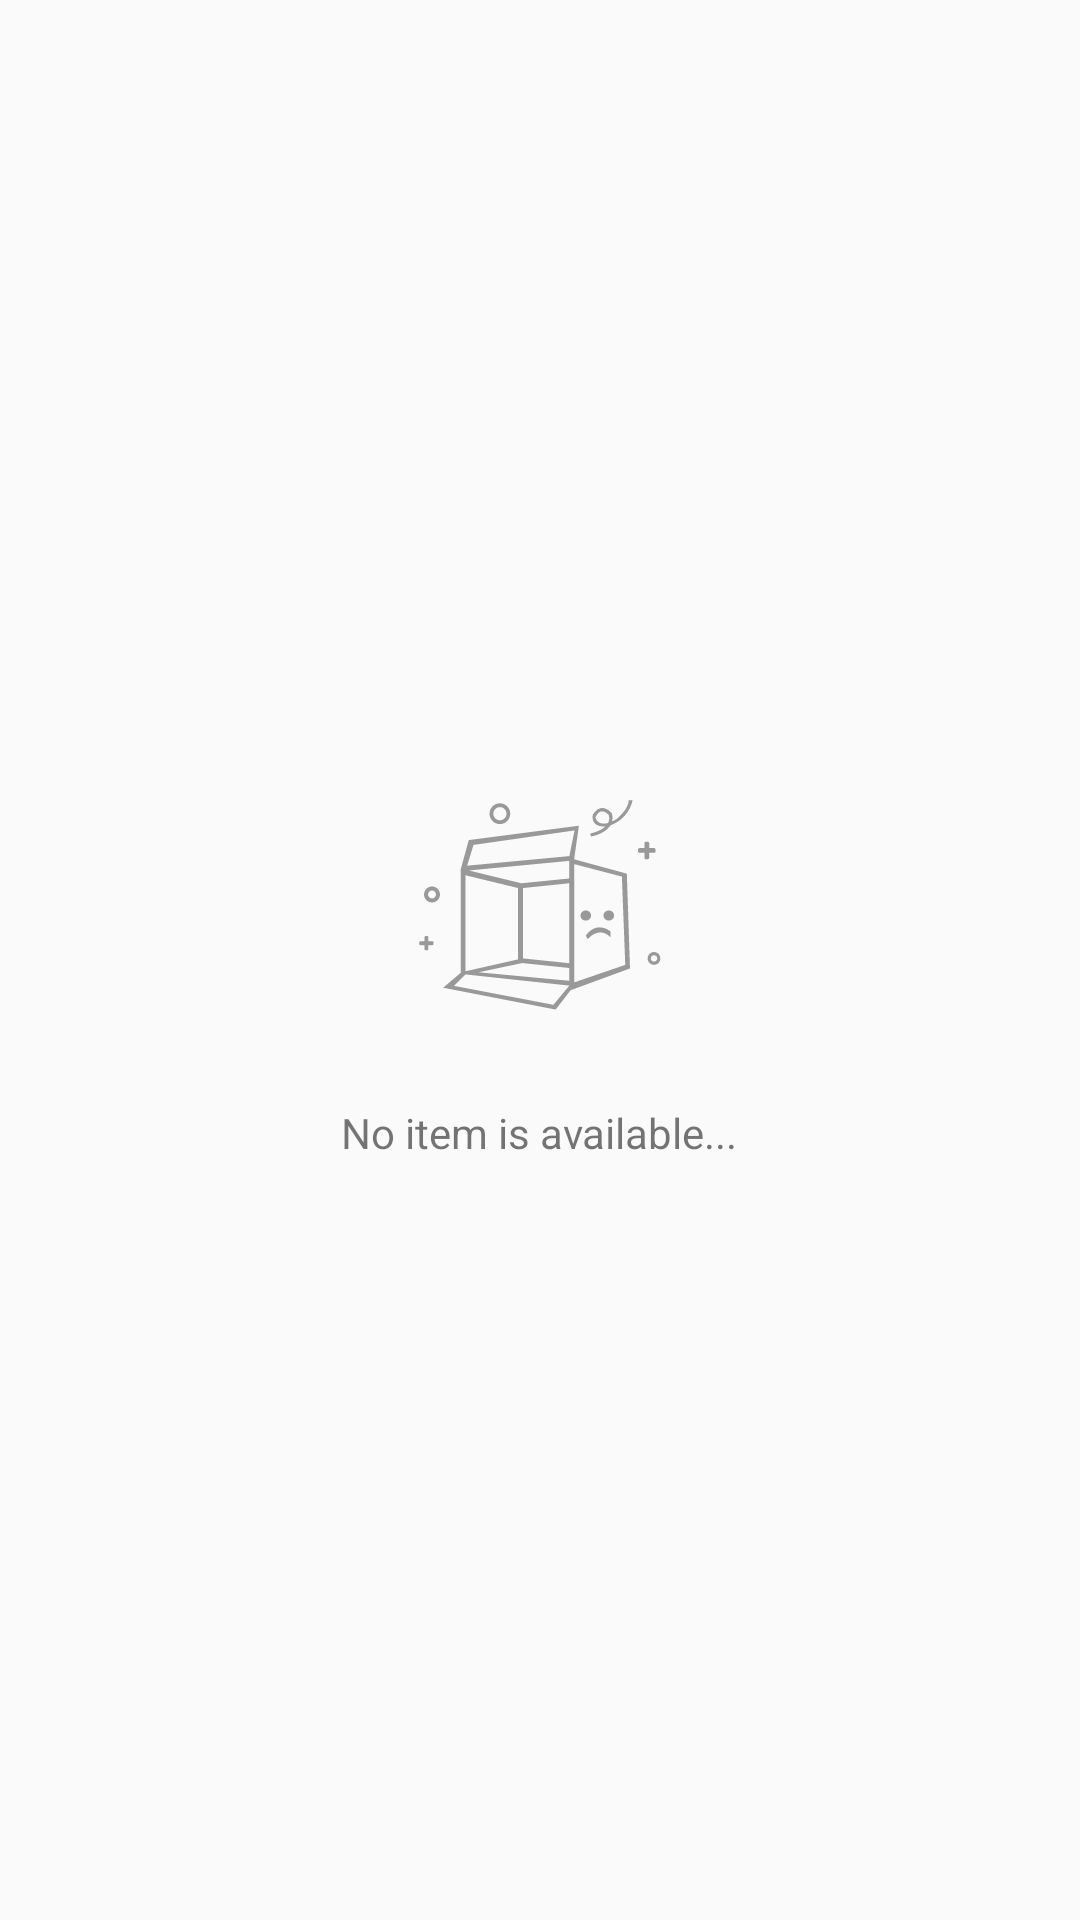

Reconstruct the res/layout file that produces this screen, plus the resources it refers to.
<!-- AndroidManifest.xml: application theme AppTheme -->
<!-- res/layout/empty_view.xml -->
<?xml version="1.0" encoding="utf-8"?>
<LinearLayout xmlns:android="http://schemas.android.com/apk/res/android"
    android:id="@+id/ll_error_refresh"
    android:layout_width="match_parent"
    android:layout_height="match_parent"
    android:gravity="center"
    android:orientation="vertical">

    <ImageView
        android:id="@+id/img_empty"
        android:layout_width="100dp"
        android:layout_height="100dp"
        android:src="@drawable/ic_empty" />
    <TextView
        android:id="@+id/message"
        android:layout_width="wrap_content"
        android:layout_height="wrap_content"
        android:layout_marginTop="15dp"
        android:text="@string/empty_notify"
        android:textSize="14sp" />

</LinearLayout>
<!-- resources referenced by this layout -->
<resources>
  <!-- drawable ic_empty: vector/xml drawable (drawable, 2767 chars, omitted) -->
  <string name="empty_notify">No item is available...</string>
  <style name="AppTheme" parent="MyThemeRed">
          
          <item name="colorPrimary">@color/colorPrimary</item>
          <item name="colorPrimaryDark">@color/colorPrimaryDark</item>
          <item name="colorAccent">@color/colorAccent</item>
          
          <item name="android:windowContentTransitions">true</item>
      </style>
  <style name="MyThemeRed" parent="Theme.AppCompat.Light.NoActionBar">
  
          
          <item name="colorPrimary">@color/colorTheme</item>
          <item name="colorPrimaryDark">@color/colorTheme</item>
          <item name="colorAccent">@color/colorTheme</item>
  
          
          
          
          
      </style>
  <color name="colorPrimary">#3F51B5</color>
  <color name="colorPrimaryDark">#303F9F</color>
  <color name="colorAccent">#FF4081</color>
  <color name="colorTheme">#ffce3d3a</color>
</resources>
